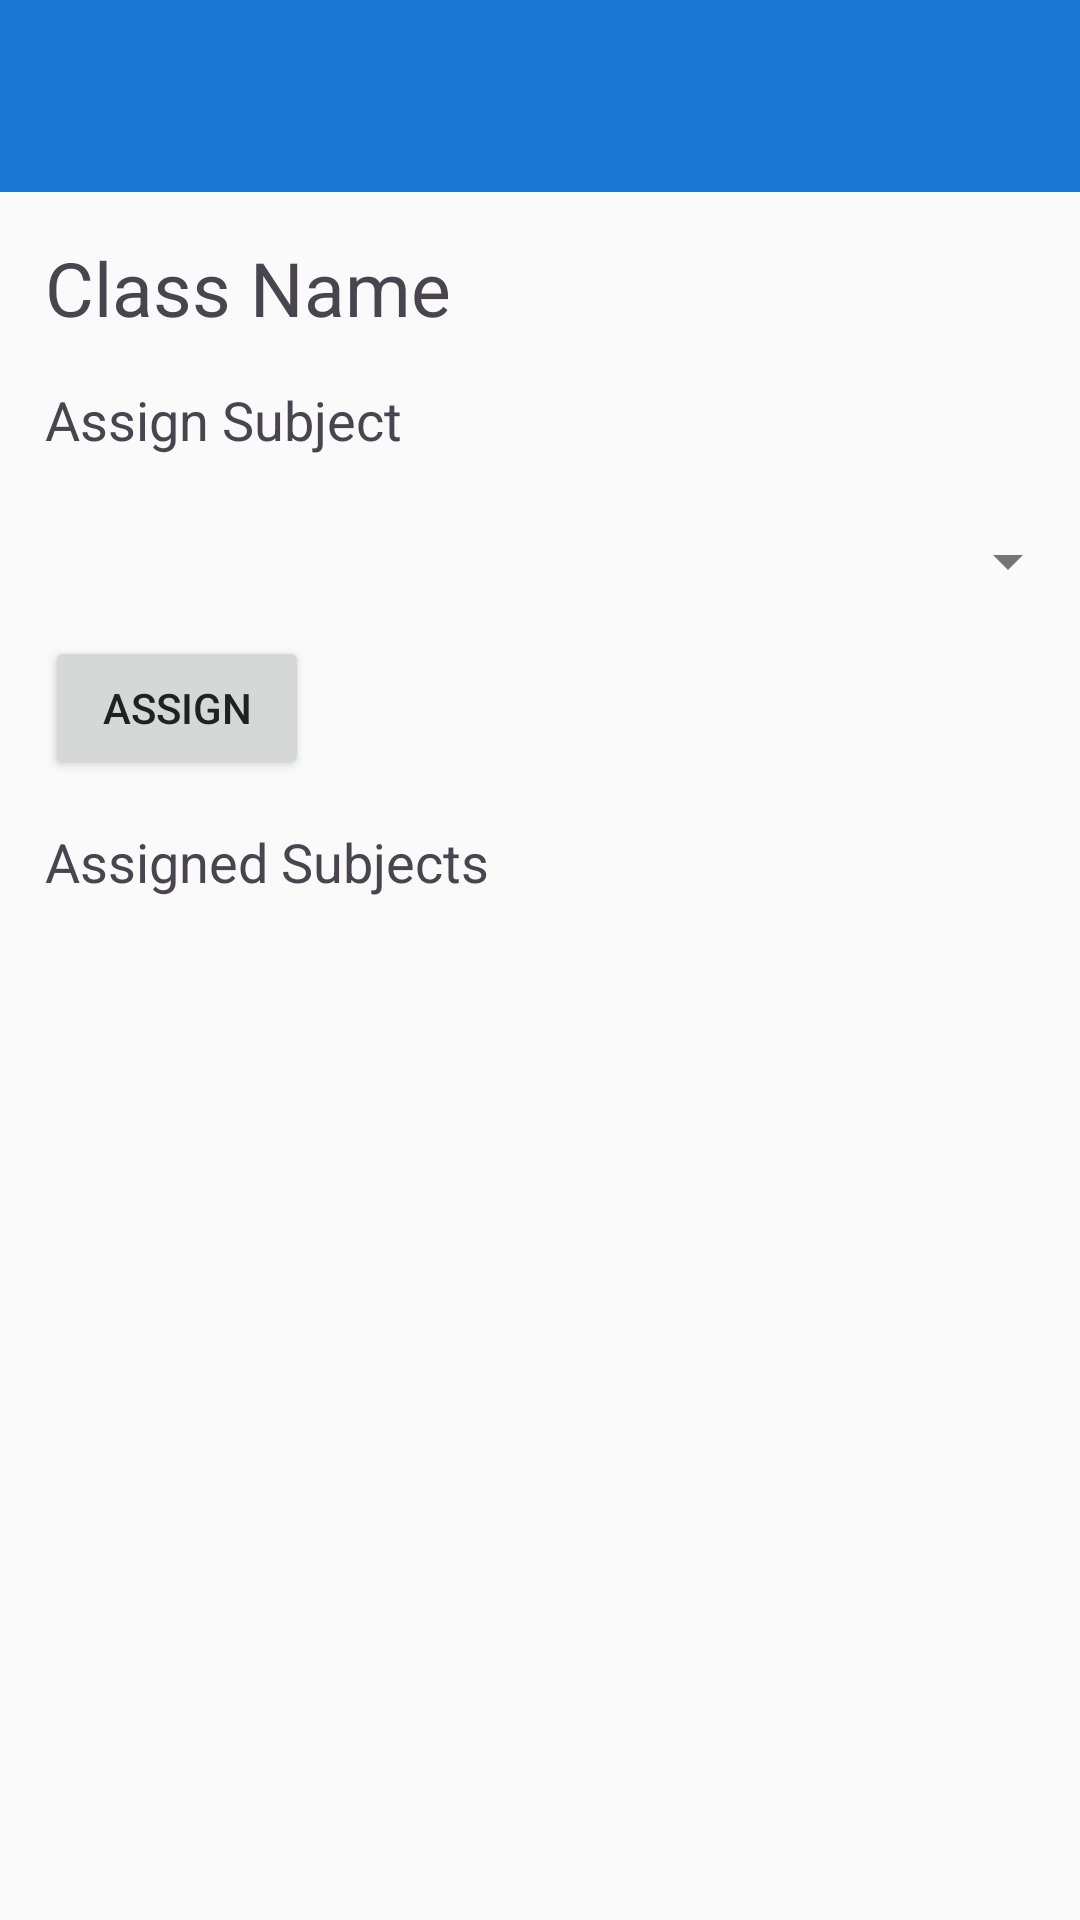

Layout XML and referenced resources for this Android screen:
<!-- AndroidManifest.xml: application theme Theme.AndroidSchoolApp -->
<!-- res/layout/activity_registrar_class.xml -->
<?xml version="1.0" encoding="utf-8"?>
<androidx.appcompat.widget.LinearLayoutCompat xmlns:android="http://schemas.android.com/apk/res/android"
    xmlns:app="http://schemas.android.com/apk/res-auto"
    xmlns:tools="http://schemas.android.com/tools"
    android:id="@+id/registrar_class"
    android:layout_width="match_parent"
    android:layout_height="match_parent"
    android:orientation="vertical"
    tools:context=".activities.registrar.RegistrarClass">

    <androidx.appcompat.widget.Toolbar
        android:id="@+id/toolbar"
        android:layout_width="match_parent"
        android:layout_height="?attr/actionBarSize"
        android:background="?attr/colorPrimary"
        android:elevation="4dp"
        android:theme="@style/ThemeOverlay.MaterialComponents.Dark.ActionBar"
        app:popupTheme="@style/ThemeOverlay.MaterialComponents.Light" />

    <TextView
        android:id="@+id/class_name"
        android:layout_width="match_parent"
        android:layout_height="wrap_content"
        android:paddingStart="15dp"
        android:layout_marginTop="15dp"
        android:text="Class Name"
        android:textSize="25sp" />


    <TextView
        android:layout_width="match_parent"
        android:layout_height="wrap_content"
        android:paddingStart="15dp"
        android:layout_marginTop="15dp"
        android:text="Assign Subject"
        android:textSize="18sp" />

    <Spinner
        android:id="@+id/spn_subjects"
        android:layout_width="match_parent"
        android:layout_height="50dp"
        android:padding="10dp"
        android:layout_marginTop="10dp"/>

    <Button
        android:id="@+id/btn_assign"
        android:layout_width="wrap_content"
        android:layout_height="wrap_content"
        android:layout_marginStart="15dp"
        android:text="Assign"
        />

    <TextView
        android:layout_width="match_parent"
        android:layout_height="wrap_content"
        android:paddingStart="15dp"
        android:layout_marginTop="15dp"
        android:text="Assigned Subjects"
        android:textSize="18sp" />

    <LinearLayout
        android:id="@+id/linearLayout"
        android:layout_width="match_parent"
        android:layout_height="wrap_content"
        android:layout_marginTop="15dp"
        android:orientation="vertical">

        <androidx.recyclerview.widget.RecyclerView
            android:id="@+id/subjects_class_recycler"
            android:layout_width="match_parent"
            android:layout_height="match_parent" />

    </LinearLayout>



</androidx.appcompat.widget.LinearLayoutCompat>
<!-- resources referenced by this layout -->
<resources>
  <style name="Theme.AndroidSchoolApp" parent="Base.Theme.AndroidSchoolApp" />
  <style name="Base.Theme.AndroidSchoolApp" parent="Theme.Material3.DayNight.NoActionBar">
          
          <item name="colorPrimary">@color/primary_blue</item>
          <item name="colorOnPrimary">@color/white</item>
          <item name="colorPrimaryContainer">@color/primary_blue_light</item>
          <item name="colorOnPrimaryContainer">@color/primary_blue_dark</item>
  
          
          <item name="colorSecondary">@color/secondary_orange</item>
          <item name="colorOnSecondary">@color/white</item>
          <item name="colorSecondaryContainer">@color/secondary_orange_light</item>
          <item name="colorOnSecondaryContainer">@color/secondary_orange_dark</item>
  
          
          <item name="colorSurface">@color/background_white</item>
          <item name="colorOnSurface">@color/text_primary</item>
          <item name="colorSurfaceVariant">@color/background_light</item>
          <item name="colorOnSurfaceVariant">@color/text_secondary</item>
  
          
          <item name="colorError">@color/error</item>
          <item name="colorOnError">@color/white</item>
  
          
          <item name="android:windowBackground">@color/background_light</item>
  
          
          <item name="android:statusBarColor">@color/primary_blue_dark</item>
          <item name="android:windowLightStatusBar">false</item>
  
          
          <item name="android:navigationBarColor">@color/background_white</item>
  
  
          
          <item name="android:textColorPrimary">@color/text_primary</item>
          <item name="android:textColorSecondary">@color/text_secondary</item>
          <item name="android:textColorHint">@color/text_hint</item>
      </style>
  <color name="primary_blue">#1976D2</color>
  <color name="white">#FFFFFFFF</color>
  <color name="primary_blue_light">#42A5F5</color>
  <color name="primary_blue_dark">#0D47A1</color>
  <color name="secondary_orange">#FF9800</color>
  <color name="secondary_orange_light">#FFB74D</color>
  <color name="secondary_orange_dark">#E65100</color>
  <color name="background_white">#FFFFFF</color>
  <color name="text_primary">#212121</color>
  <color name="background_light">#FAFAFA</color>
  <color name="text_secondary">#757575</color>
  <color name="error">#F44336</color>
  <color name="text_hint">#BDBDBD</color>
</resources>
